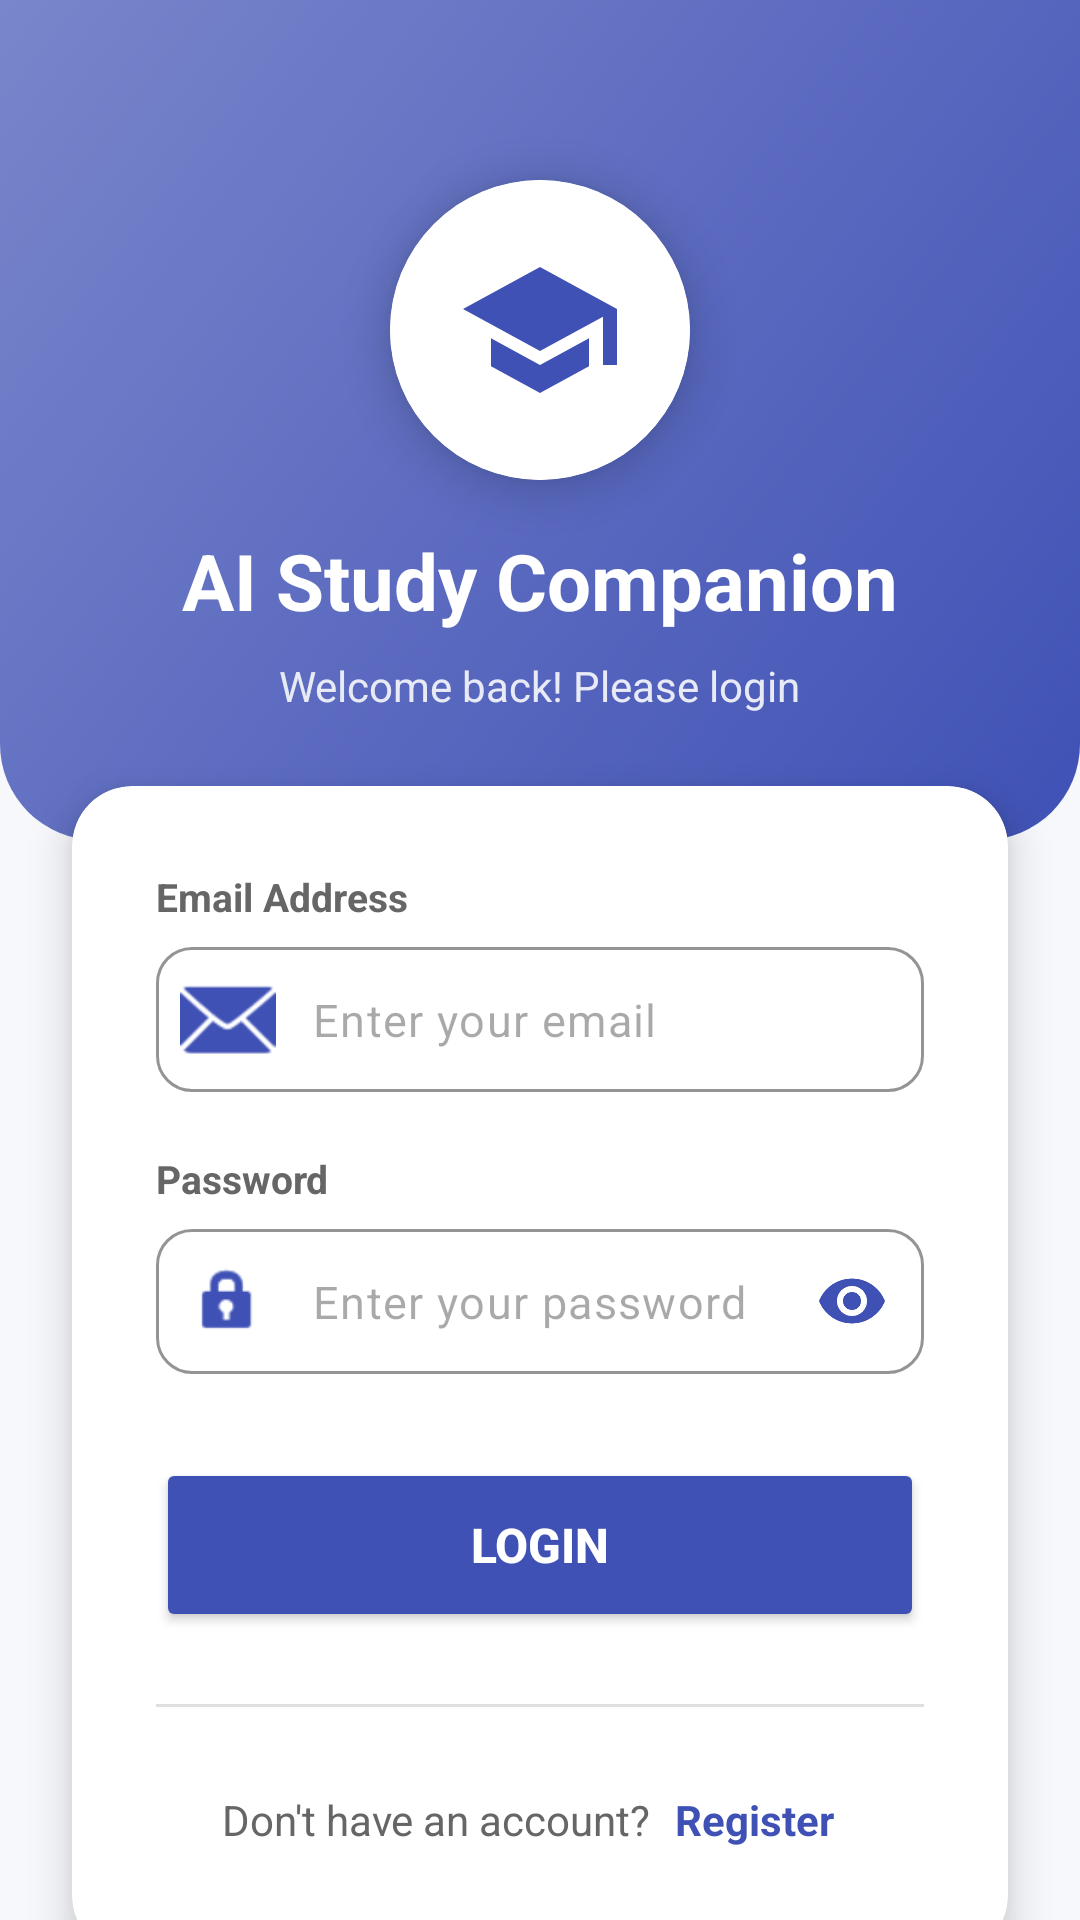

The Android layout XML behind this screen, and the referenced resources:
<!-- AndroidManifest.xml: application theme Theme.UI_demo -->
<!-- res/layout/activity_login.xml -->
<?xml version="1.0" encoding="utf-8"?>
<androidx.constraintlayout.widget.ConstraintLayout
    xmlns:android="http://schemas.android.com/apk/res/android"
    xmlns:app="http://schemas.android.com/apk/res-auto"
    android:layout_width="match_parent"
    android:layout_height="match_parent"
    android:background="#F7F8FB">

    
    <View
        android:id="@+id/topWave"
        android:layout_width="match_parent"
        android:layout_height="280dp"
        android:background="@drawable/login_gradient_background"
        app:layout_constraintTop_toTopOf="parent"/>

    
    <androidx.cardview.widget.CardView
        android:id="@+id/logoCard"
        android:layout_width="100dp"
        android:layout_height="100dp"
        app:cardCornerRadius="50dp"
        app:cardElevation="8dp"
        android:layout_marginTop="60dp"
        app:layout_constraintTop_toTopOf="parent"
        app:layout_constraintStart_toStartOf="parent"
        app:layout_constraintEnd_toEndOf="parent">

        <LinearLayout
            android:layout_width="match_parent"
            android:layout_height="match_parent"
            android:background="@android:color/white"
            android:gravity="center">

            <ImageView
                android:layout_width="56dp"
                android:layout_height="56dp"
                android:src="@drawable/ic_graduation_cap"
                android:tint="#3F51B5"/>

        </LinearLayout>

    </androidx.cardview.widget.CardView>

    
    <TextView
        android:id="@+id/appTitle"
        android:layout_width="wrap_content"
        android:layout_height="wrap_content"
        android:text="@string/s1"
        android:textSize="26sp"
        android:textStyle="bold"
        android:textColor="@android:color/white"
        android:layout_marginTop="16dp"
        app:layout_constraintTop_toBottomOf="@id/logoCard"
        app:layout_constraintStart_toStartOf="parent"
        app:layout_constraintEnd_toEndOf="parent"/>

    <TextView
        android:id="@+id/welcomeSubtitle"
        android:layout_width="wrap_content"
        android:layout_height="wrap_content"
        android:text="@string/s2"
        android:textSize="14sp"
        android:textColor="#E8EAF6"
        android:layout_marginTop="8dp"
        app:layout_constraintTop_toBottomOf="@id/appTitle"
        app:layout_constraintStart_toStartOf="parent"
        app:layout_constraintEnd_toEndOf="parent"/>

    
    <androidx.cardview.widget.CardView
        android:id="@+id/loginCard"
        android:layout_width="0dp"
        android:layout_height="wrap_content"
        android:layout_marginStart="24dp"
        android:layout_marginEnd="24dp"
        android:layout_marginTop="24dp"
        app:cardCornerRadius="20dp"
        app:cardElevation="8dp"
        app:layout_constraintTop_toBottomOf="@id/welcomeSubtitle"
        app:layout_constraintStart_toStartOf="parent"
        app:layout_constraintEnd_toEndOf="parent">

        <LinearLayout
            android:layout_width="match_parent"
            android:layout_height="wrap_content"
            android:orientation="vertical"
            android:padding="28dp">

            
            <TextView
                android:layout_width="wrap_content"
                android:layout_height="wrap_content"
                android:text="@string/s3"
                android:textSize="13sp"
                android:textColor="#666"
                android:textStyle="bold"
                android:layout_marginBottom="8dp"/>

            <com.google.android.material.textfield.TextInputLayout
                android:id="@+id/emailInputLayout"
                android:layout_width="match_parent"
                android:layout_height="wrap_content"
                app:boxStrokeColor="#3F51B5"
                app:hintEnabled="false"
                app:boxBackgroundMode="outline"
                app:boxCornerRadiusTopStart="12dp"
                app:boxCornerRadiusTopEnd="12dp"
                app:boxCornerRadiusBottomStart="12dp"
                app:boxCornerRadiusBottomEnd="12dp"
                app:startIconDrawable="@android:drawable/ic_dialog_email"
                app:startIconTint="#3F51B5">

                <com.google.android.material.textfield.TextInputEditText
                    android:id="@+id/emailInput"
                    android:layout_width="match_parent"
                    android:layout_height="wrap_content"
                    android:hint="@string/s4"
                    android:inputType="textEmailAddress"
                    android:padding="14dp"
                    android:textSize="15sp"/>

            </com.google.android.material.textfield.TextInputLayout>

            
            <TextView
                android:layout_width="wrap_content"
                android:layout_height="wrap_content"
                android:text="@string/s5"
                android:textSize="13sp"
                android:textColor="#666"
                android:textStyle="bold"
                android:layout_marginTop="20dp"
                android:layout_marginBottom="8dp"/>

            <com.google.android.material.textfield.TextInputLayout
                android:id="@+id/passwordInputLayout"
                android:layout_width="match_parent"
                android:layout_height="wrap_content"
                app:boxStrokeColor="#3F51B5"
                app:hintEnabled="false"
                app:boxBackgroundMode="outline"
                app:boxCornerRadiusTopStart="12dp"
                app:boxCornerRadiusTopEnd="12dp"
                app:boxCornerRadiusBottomStart="12dp"
                app:boxCornerRadiusBottomEnd="12dp"
                app:startIconDrawable="@android:drawable/ic_lock_idle_lock"
                app:startIconTint="#3F51B5"
                app:endIconMode="password_toggle"
                app:endIconTint="#3F51B5">

                <com.google.android.material.textfield.TextInputEditText
                    android:id="@+id/passwordInput"
                    android:layout_width="match_parent"
                    android:layout_height="wrap_content"
                    android:hint="@string/s6"
                    android:inputType="textPassword"
                    android:padding="14dp"
                    android:textSize="15sp"/>

            </com.google.android.material.textfield.TextInputLayout>

            
            <Button
                android:id="@+id/loginButton"
                android:layout_width="match_parent"
                android:layout_height="58dp"
                android:text="@string/s7"
                android:textSize="16sp"
                android:textStyle="bold"
                android:backgroundTint="#3F51B5"
                android:textColor="@android:color/white"
                app:cornerRadius="12dp"
                android:elevation="4dp"
                android:layout_marginTop="28dp"/>

            
            <View
                android:layout_width="match_parent"
                android:layout_height="1dp"
                android:background="#E0E0E0"
                android:layout_marginTop="24dp"
                android:layout_marginBottom="20dp"/>

            
            <LinearLayout
                android:layout_width="match_parent"
                android:layout_height="wrap_content"
                android:orientation="horizontal"
                android:gravity="center">

                <TextView
                    android:layout_width="wrap_content"
                    android:layout_height="wrap_content"
                    android:text="@string/s8"
                    android:textColor="#666"
                    android:textSize="14sp"/>

                <TextView
                    android:id="@+id/registerLink"
                    android:layout_width="wrap_content"
                    android:layout_height="wrap_content"
                    android:text="@string/s9"
                    android:textColor="#3F51B5"
                    android:textStyle="bold"
                    android:textSize="14sp"
                    android:clickable="true"
                    android:focusable="true"
                    android:padding="8dp"/>

            </LinearLayout>

        </LinearLayout>

    </androidx.cardview.widget.CardView>

</androidx.constraintlayout.widget.ConstraintLayout>
<!-- resources referenced by this layout -->
<resources>
  <!-- drawable ic_graduation_cap (drawable) -->
  <?xml version="1.0" encoding="utf-8"?>
  <vector xmlns:android="http://schemas.android.com/apk/res/android"
      android:width="24dp"
      android:height="24dp"
      android:viewportWidth="24"
      android:viewportHeight="24">
      <path
          android:fillColor="#000000"
          android:pathData="M12,3L1,9L12,15L21,10.09V17H23V9M5,13.18V17.18L12,21L19,17.18V13.18L12,17L5,13.18Z"/>
  </vector>
  <!-- drawable login_gradient_background (drawable) -->
  <?xml version="1.0" encoding="utf-8"?>
  <shape xmlns:android="http://schemas.android.com/apk/res/android">
      <gradient
          android:angle="135"
          android:startColor="#3F51B5"
          android:centerColor="#5C6BC0"
          android:endColor="#7986CB"
          android:type="linear"/>
      <corners
          android:bottomLeftRadius="32dp"
          android:bottomRightRadius="32dp"/>
  </shape>
  <string name="s1">AI Study Companion</string>
  <string name="s2">Welcome back! Please login</string>
  <string name="s3">Email Address</string>
  <string name="s4">Enter your email</string>
  <string name="s5">Password</string>&gt;
  <string name="s6">Enter your password</string>
  <string name="s7">Login</string>
  <string name="s8">Don\'t have an account? </string>
  <string name="s9">Register</string>
  <style name="Theme.UI_demo" parent="Base.Theme.UI_demo" />
  <style name="Base.Theme.UI_demo" parent="Theme.Material3.DayNight.NoActionBar">
          
          
      </style>
</resources>
